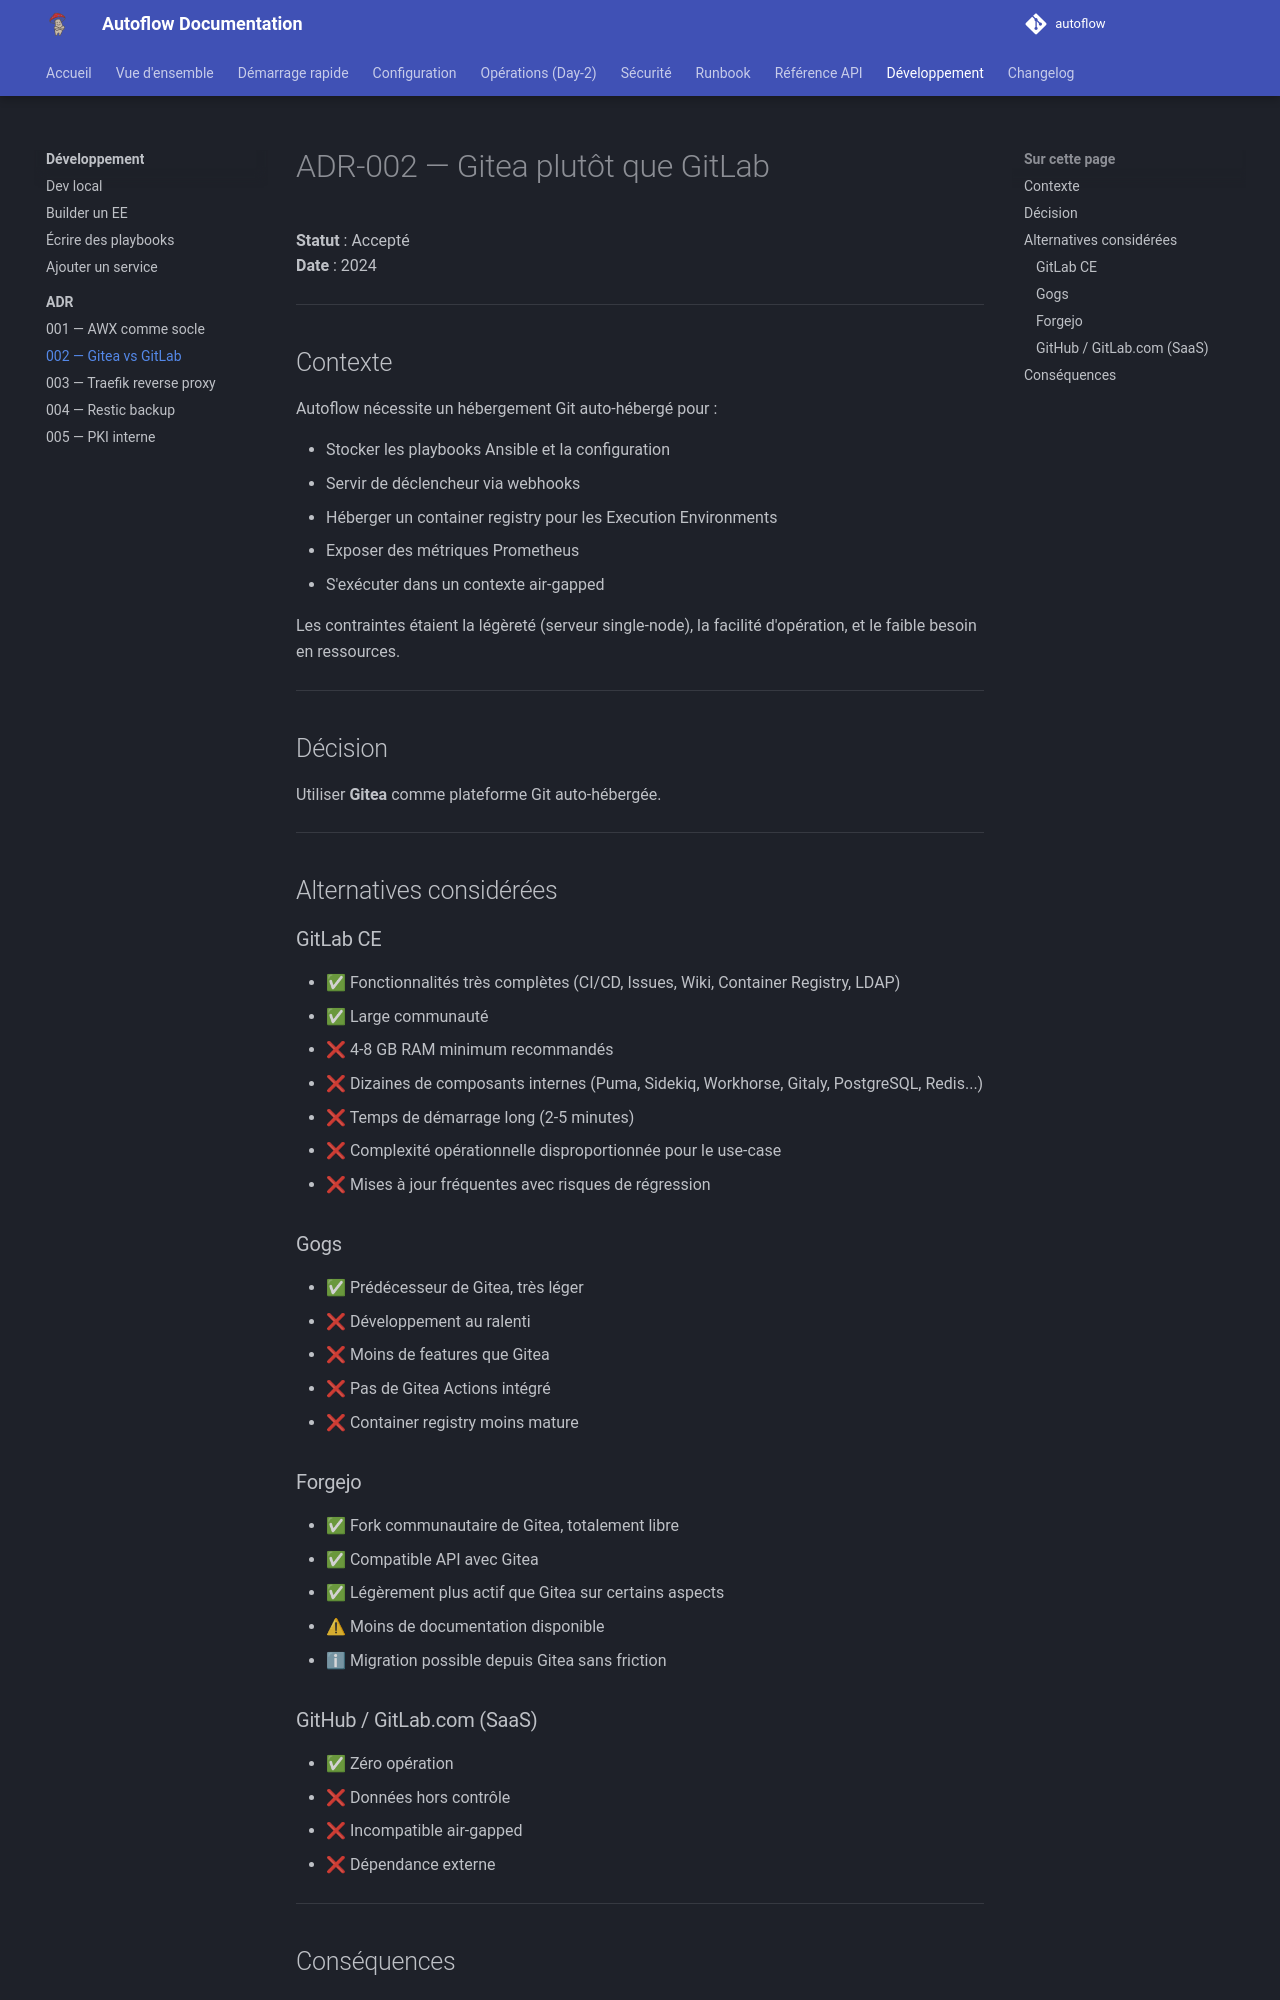

repository: Teachmemore-Ressources/autoflow · page: development/adr/002-gitea-over-gitlab/index.html · generator: mkdocs

---
title: ADR-002 — Gitea plutôt que GitLab
---

# ADR-002 — Gitea plutôt que GitLab

**Statut** : Accepté  
**Date** : 2024

---

## Contexte

Autoflow nécessite un hébergement Git auto-hébergé pour :

- Stocker les playbooks Ansible et la configuration
- Servir de déclencheur via webhooks
- Héberger un container registry pour les Execution Environments
- Exposer des métriques Prometheus
- S'exécuter dans un contexte air-gapped

Les contraintes étaient la légèreté (serveur single-node), la facilité d'opération, et le faible besoin en ressources.

---

## Décision

Utiliser **Gitea** comme plateforme Git auto-hébergée.

---

## Alternatives considérées

### GitLab CE

- ✅ Fonctionnalités très complètes (CI/CD, Issues, Wiki, Container Registry, LDAP)
- ✅ Large communauté
- ❌ 4-8 GB RAM minimum recommandés
- ❌ Dizaines de composants internes (Puma, Sidekiq, Workhorse, Gitaly, PostgreSQL, Redis...)
- ❌ Temps de démarrage long (2-5 minutes)
- ❌ Complexité opérationnelle disproportionnée pour le use-case
- ❌ Mises à jour fréquentes avec risques de régression

### Gogs

- ✅ Prédécesseur de Gitea, très léger
- ❌ Développement au ralenti
- ❌ Moins de features que Gitea
- ❌ Pas de Gitea Actions intégré
- ❌ Container registry moins mature

### Forgejo

- ✅ Fork communautaire de Gitea, totalement libre
- ✅ Compatible API avec Gitea
- ✅ Légèrement plus actif que Gitea sur certains aspects
- ⚠ Moins de documentation disponible
- ℹ Migration possible depuis Gitea sans friction

### GitHub / GitLab.com (SaaS)

- ✅ Zéro opération
- ❌ Données hors contrôle
- ❌ Incompatible air-gapped
- ❌ Dépendance externe

---
